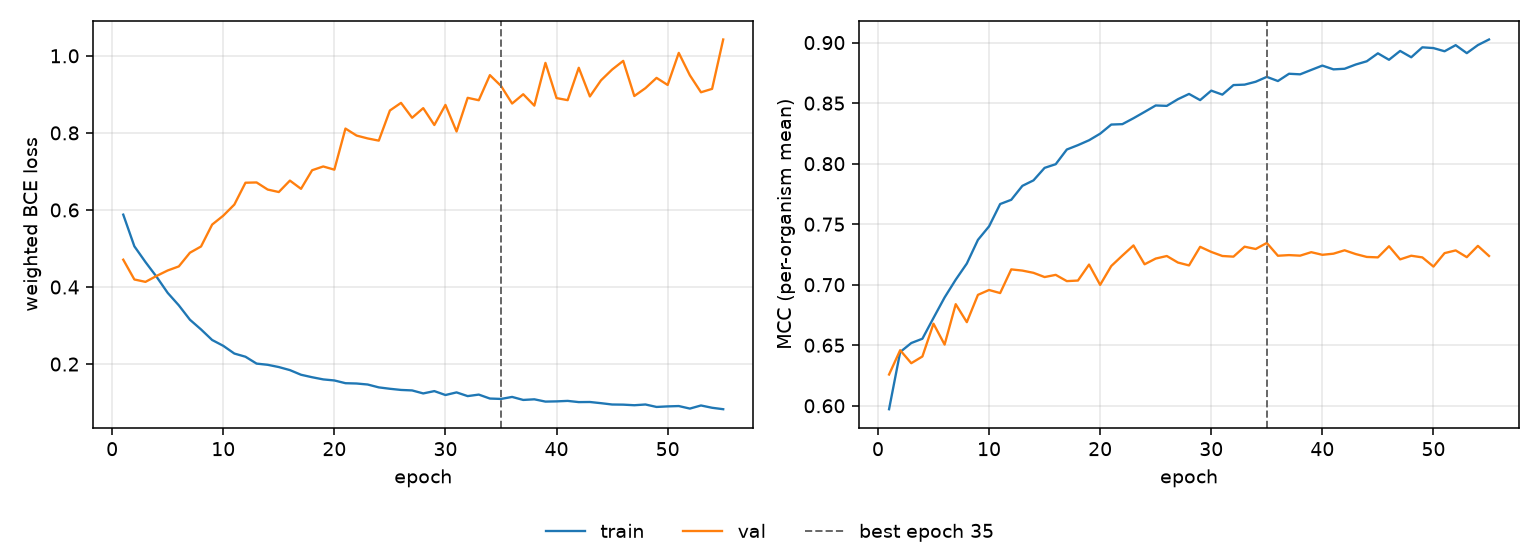

Data behind this chart, as committed beside it:
epoch, tr_loss, vl_loss, tr_mcc, vl_mcc, is_best
1, 0.5878, 0.4709, 0.5972, 0.6258, False
2, 0.5057, 0.4195, 0.6444, 0.6459, False
3, 0.4648, 0.4134, 0.6518, 0.6352, False
4, 0.4265, 0.4288, 0.6554, 0.6407, False
5, 0.3848, 0.4429, 0.6726, 0.6678, False
6, 0.3525, 0.4535, 0.6895, 0.6505, False
7, 0.3151, 0.489, 0.7042, 0.6839, False
8, 0.2899, 0.5052, 0.7175, 0.6691, False
9, 0.2625, 0.562, 0.737, 0.6916, False
10, 0.2474, 0.5851, 0.7482, 0.6956, False
11, 0.2273, 0.614, 0.7666, 0.6931, False
12, 0.219, 0.6707, 0.7702, 0.7127, False
13, 0.2012, 0.6714, 0.7817, 0.7117, False
14, 0.1981, 0.6529, 0.7862, 0.7098, False
15, 0.1923, 0.6465, 0.7965, 0.7063, False
16, 0.1843, 0.6762, 0.7996, 0.7081, False
17, 0.1723, 0.6548, 0.8117, 0.703, False
18, 0.1658, 0.7031, 0.8153, 0.7034, False
19, 0.1602, 0.7129, 0.8193, 0.7166, False
20, 0.1575, 0.7045, 0.8248, 0.6999, False
21, 0.1504, 0.8112, 0.8323, 0.7154, False
22, 0.1496, 0.7931, 0.8326, 0.7241, False
23, 0.147, 0.7856, 0.8375, 0.7325, False
24, 0.1395, 0.7799, 0.8428, 0.7169, False
25, 0.1359, 0.8581, 0.8481, 0.7216, False
26, 0.1329, 0.8779, 0.8477, 0.7237, False
27, 0.1316, 0.8392, 0.8532, 0.7183, False
28, 0.1238, 0.8642, 0.8576, 0.7159, False
29, 0.1298, 0.8204, 0.8525, 0.7313, False
30, 0.1197, 0.8726, 0.8603, 0.7271, False
31, 0.1265, 0.8036, 0.857, 0.7237, False
32, 0.1169, 0.891, 0.8649, 0.7232, False
33, 0.1208, 0.8847, 0.8653, 0.7314, False
34, 0.1105, 0.9499, 0.8677, 0.7295, False
35, 0.1095, 0.922, 0.8717, 0.7345, True
36, 0.1147, 0.8762, 0.8682, 0.7239, False
37, 0.1069, 0.9003, 0.8743, 0.7245, False
38, 0.1085, 0.8707, 0.8738, 0.724, False
39, 0.1026, 0.9817, 0.8774, 0.7269, False
40, 0.1032, 0.8904, 0.881, 0.7247, False
41, 0.1044, 0.885, 0.8779, 0.7256, False
42, 0.1013, 0.969, 0.8784, 0.7284, False
43, 0.1016, 0.8946, 0.8819, 0.7253, False
44, 0.09852, 0.9364, 0.8846, 0.7229, False
45, 0.09506, 0.9643, 0.8911, 0.7226, False
46, 0.0947, 0.9869, 0.8858, 0.7318, False
47, 0.09318, 0.8957, 0.8931, 0.7209, False
48, 0.0951, 0.9161, 0.8879, 0.7239, False
49, 0.08875, 0.9428, 0.8961, 0.7226, False
50, 0.09016, 0.9244, 0.8955, 0.715, False
51, 0.09105, 1.008, 0.8928, 0.7261, False
52, 0.08448, 0.9495, 0.8979, 0.7283, False
53, 0.09254, 0.9054, 0.8913, 0.7228, False
54, 0.08657, 0.9142, 0.8979, 0.7321, False
55, 0.08286, 1.042, 0.9026, 0.7238, False
